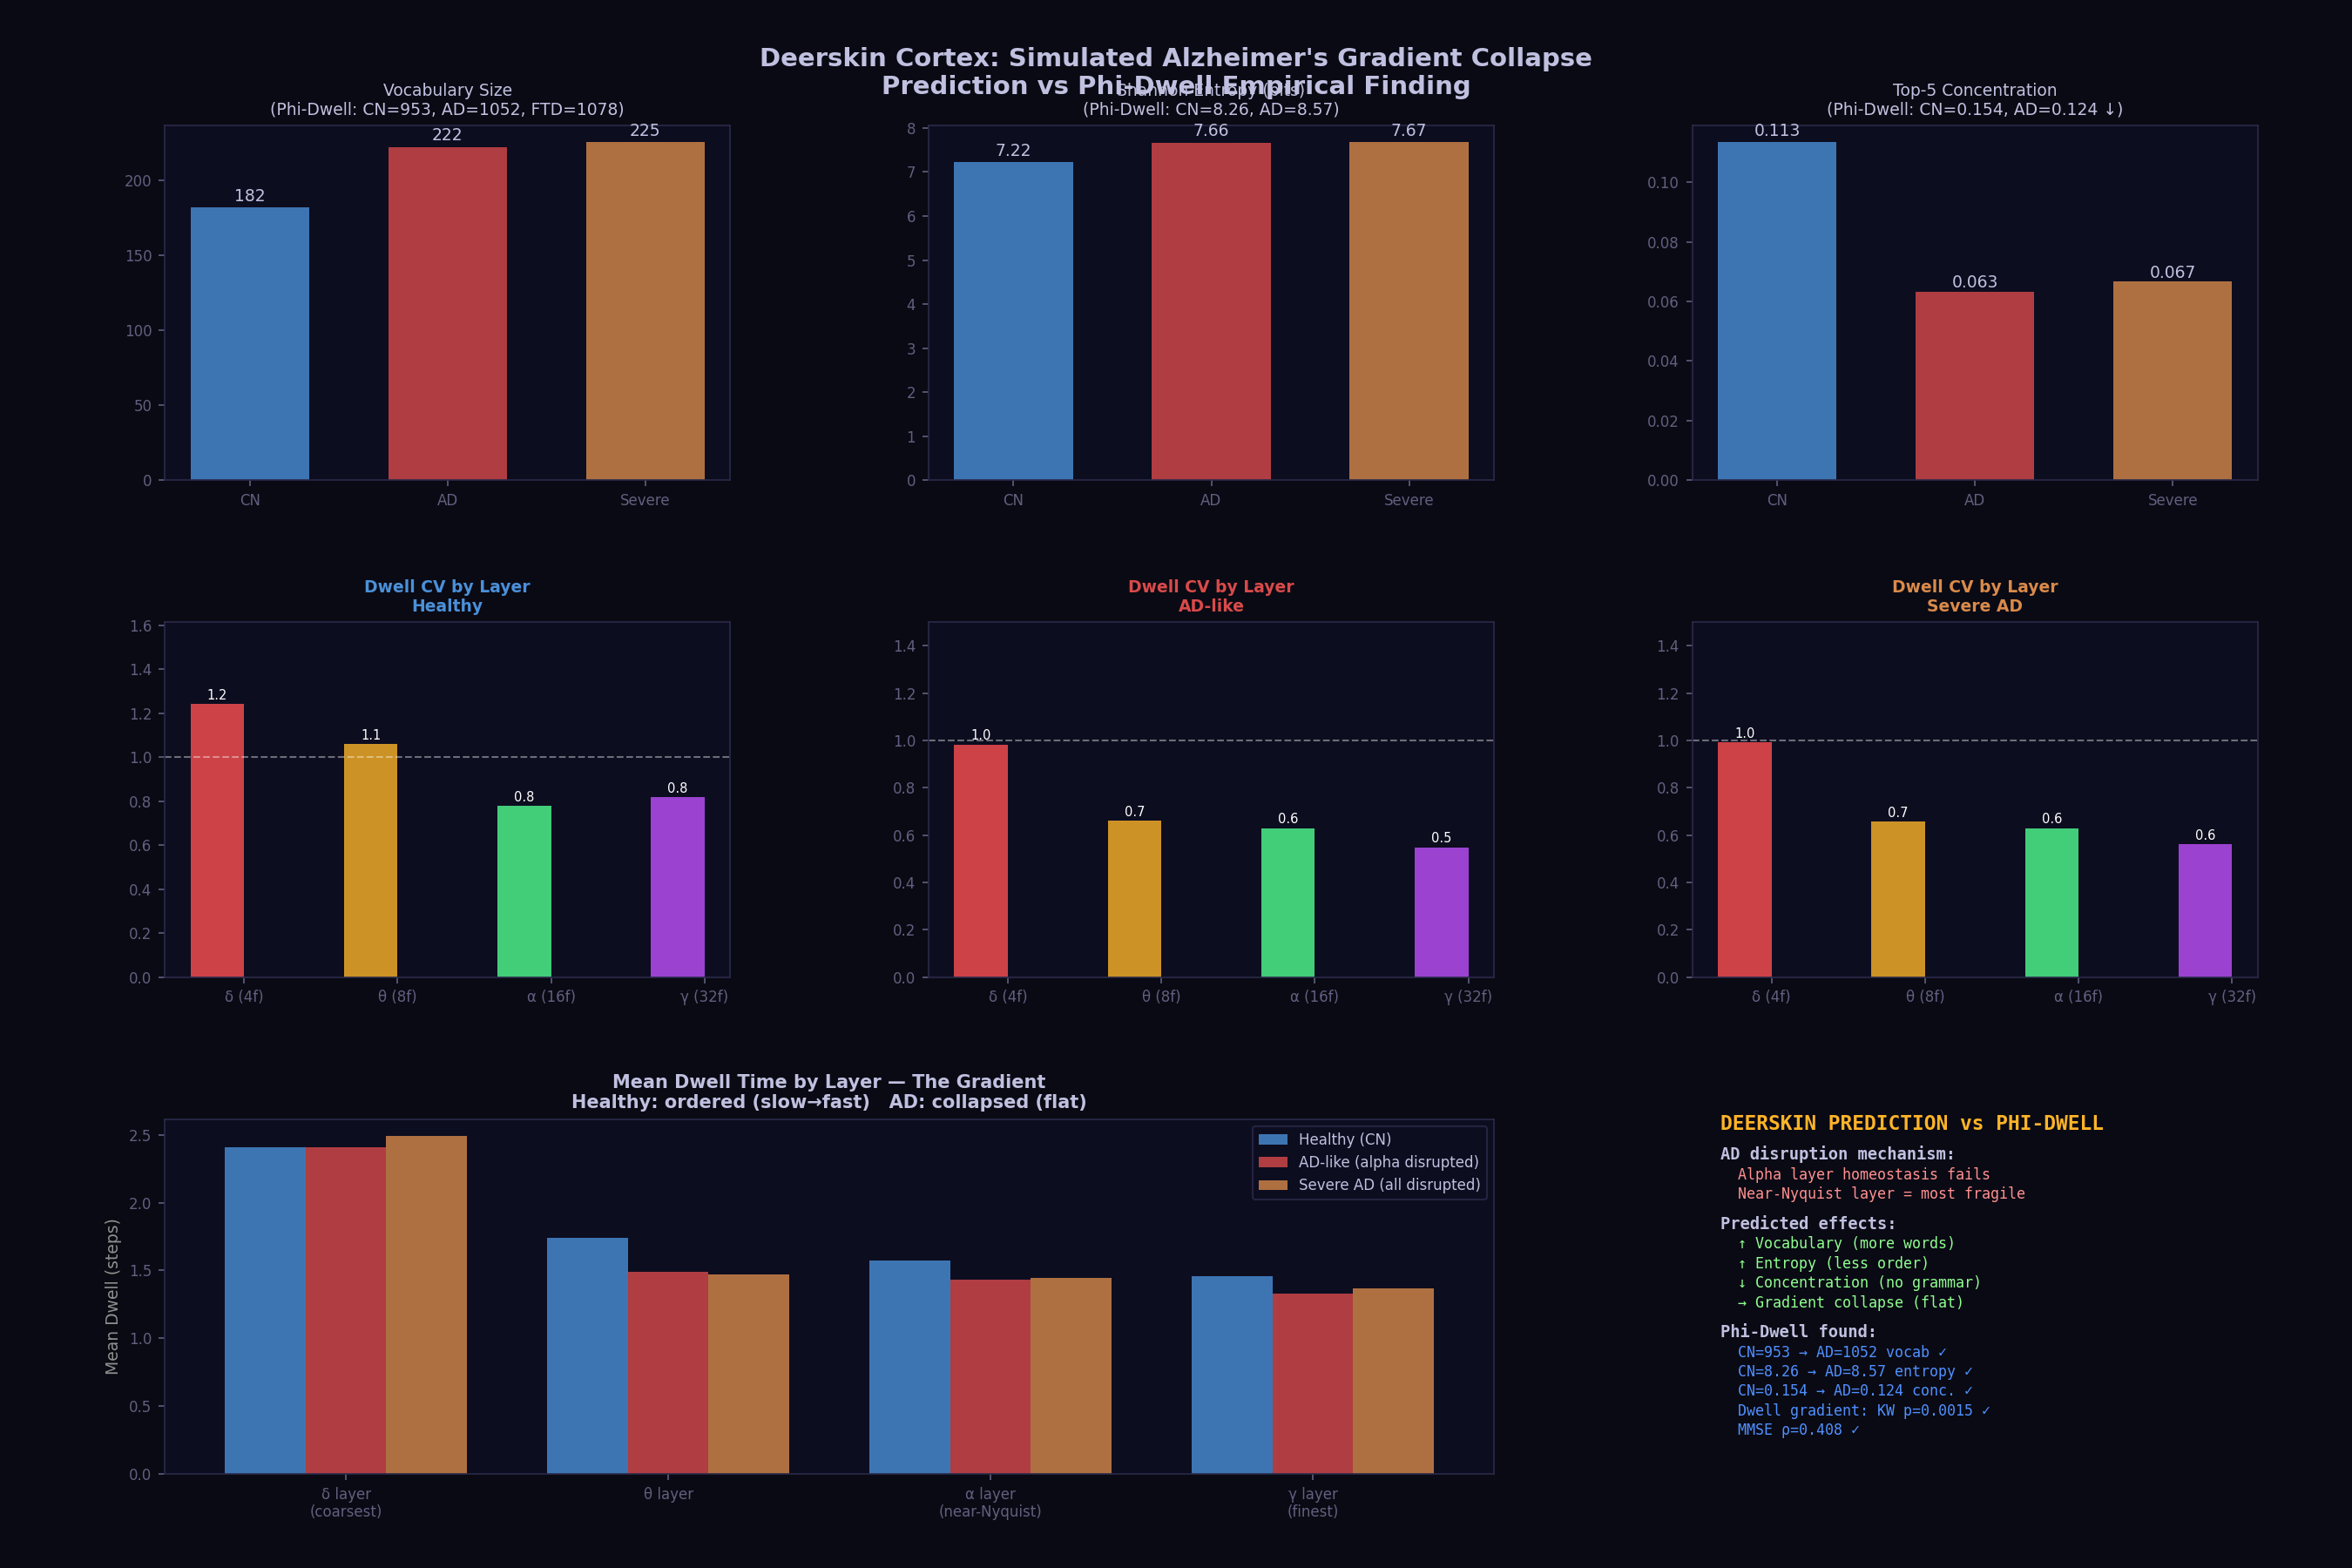

Here is the Python script that generated this plot:
"""
Experiment: Alzheimer's Gradient Collapse

The Phi-Dwell finding: AD brains show collapse of the alpha-band dwell
specifically, with the gradient becoming flat across bands.

The Deerskin prediction: this should happen when homeostatic regulation
fails in intermediate-resolution layers. The alpha layer (near-Nyquist,
maximum moiré stress) should be MOST SENSITIVE to homeostatic disruption.

This experiment:
1. Builds a healthy DeerskinCortex and measures its dwell gradient
2. Simulates 'AD-like' disruption (failing homeostatic gain in alpha layer)
3. Measures how the gradient changes
4. Compares to Phi-Dwell clinical data

The prediction: disrupting alpha homeostasis should
- INCREASE vocabulary (more states visited, less settling)
- DECREASE structure (CV drops toward 1)
- FLATTEN the gradient (all bands similar)

This is exactly what Phi-Dwell found in AD patients:
'AD brains show more vocabulary with less structure'
"""

import numpy as np
import matplotlib
matplotlib.use('Agg')
import matplotlib.pyplot as plt
from matplotlib.gridspec import GridSpec
import sys
sys.path.insert(0, '/home/claude/deerskin_cortex')
from core.deerskin_layer import DeerskinCortex, DeerskinLayer, MoireGrid


def run_cortex_condition(cortex: DeerskinCortex, n_steps: int, 
                          signal_noise: float = 0.1) -> dict:
    """Run the cortex and collect vocabulary + gradient statistics."""
    
    np.random.seed(42)
    
    # Collect word sequences (like Phi-Dwell tokenization)
    words = []
    phase_histories = [[] for _ in range(len(cortex.layers))]
    
    for t in range(n_steps):
        x = np.sin(np.linspace(0, 4*np.pi, cortex.n_input) + t * 0.05)
        x += signal_noise * np.random.randn(cortex.n_input)
        
        output, phase_states = cortex.forward(x, learn=True)
        
        # Tokenize: dominant bin in each layer's phase state
        # (analogous to Phi-Dwell's dominant eigenmode per band)
        word = tuple(
            int(np.argmax(np.abs(ps))) % 8 
            for ps in phase_states
        )
        words.append(word)
        
        for i, ps in enumerate(phase_states):
            phase_histories[i].append(ps.copy())
    
    # Vocabulary statistics (Phi-Dwell metrics)
    from collections import Counter
    counts = Counter(words)
    vocab_size = len(counts)
    n_words = len(words)
    probs = np.array(list(counts.values())) / n_words
    entropy = -np.sum(probs * np.log2(probs + 1e-15))
    
    # Top-5 concentration
    top5 = sum(c for _, c in counts.most_common(5)) / n_words
    
    # Dwell gradient
    gradient = cortex.get_dwell_gradient()
    
    # Compute per-layer CV from phase histories
    layer_cvs = []
    for ph in phase_histories:
        arr = np.array(ph)
        # Track dominant dimension over time
        dominant = np.argmax(np.abs(arr), axis=1)
        dwells = []
        current = 1
        for i in range(1, len(dominant)):
            if dominant[i] == dominant[i-1]:
                current += 1
            else:
                dwells.append(current)
                current = 1
        if len(dwells) > 5:
            cv = np.std(dwells) / (np.mean(dwells) + 1e-9)
            mean_d = np.mean(dwells)
        else:
            cv = 0.0
            mean_d = 0.0
        layer_cvs.append((mean_d, cv))
    
    return {
        'vocab_size': vocab_size,
        'entropy': entropy,
        'top5_concentration': top5,
        'gradient': gradient,
        'layer_cvs': layer_cvs,
        'words': words,
    }


def simulate_alzheimer_disruption():
    """
    Test the Deerskin prediction about AD.
    
    Disruption mechanism: reduce homeostatic gain in alpha layer
    (the near-Nyquist, highest-moiré-stress layer).
    
    This simulates the loss of 'viscosity' that Phi-Dwell observes:
    the alpha layer can no longer hold a pattern stable - it slips.
    """
    
    n_input = 32
    n_output = 10
    hidden_dim = 16
    n_steps = 300
    
    print("Building healthy cortex...")
    healthy = DeerskinCortex(n_input, n_output, hidden_dim)
    healthy_stats = run_cortex_condition(healthy, n_steps)
    
    print("Building AD-like cortex (disrupted alpha homeostasis)...")
    ad_cortex = DeerskinCortex(n_input, n_output, hidden_dim)
    
    # Disrupt the alpha layer (layer index 2 = 16-freq layer)
    # Reduce homeostatic gain → regulator can't maintain stability
    # This is the computational analogue of alpha-band eigenmode instability
    alpha_layer_idx = 2
    ad_cortex.layers[alpha_layer_idx].grid.homeostatic_gain = 0.001  # was 0.01
    ad_cortex.layers[alpha_layer_idx].grid.homeostatic_setpoint = 0.8  # drifted
    
    ad_stats = run_cortex_condition(ad_cortex, n_steps)
    
    print("Building severe AD cortex (all homeostasis disrupted)...")
    severe_ad = DeerskinCortex(n_input, n_output, hidden_dim)
    for layer in severe_ad.layers:
        layer.grid.homeostatic_gain = 0.002
        layer.grid.homeostatic_setpoint += np.random.randn() * 0.3
    
    severe_stats = run_cortex_condition(severe_ad, n_steps)
    
    return healthy_stats, ad_stats, severe_stats


def plot_comparison(healthy, ad, severe, save_path=None):
    
    fig = plt.figure(figsize=(18, 12), facecolor='#0a0a14')
    gs = GridSpec(3, 3, figure=fig, hspace=0.4, wspace=0.35,
                  left=0.07, right=0.96, top=0.92, bottom=0.06)
    
    fig.suptitle("Deerskin Cortex: Simulated Alzheimer's Gradient Collapse\n"
                 "Prediction vs Phi-Dwell Empirical Finding",
                 fontsize=14, color='#c0c0e0', fontweight='bold', y=0.97)
    
    colors = {'Healthy\n(CN)': '#4a90d9', 
               'AD-like\n(alpha disrupted)': '#d94a4a',
               'Severe AD\n(all disrupted)': '#d98a4a'}
    
    datasets = [
        ('Healthy\n(CN)', healthy, '#4a90d9'),
        ('AD-like\n(alpha disrupted)', ad, '#d94a4a'),
        ('Severe AD\n(all disrupted)', severe, '#d98a4a'),
    ]
    
    # Panel 1: Vocabulary size
    ax1 = fig.add_subplot(gs[0, 0])
    ax1.set_facecolor('#0d0d20')
    labels = [d[0] for d in datasets]
    vocab_vals = [d[1]['vocab_size'] for d in datasets]
    bars = ax1.bar(range(3), vocab_vals, 
                   color=[d[2] for d in datasets], alpha=0.8, width=0.6)
    ax1.set_xticks(range(3))
    ax1.set_xticklabels(['CN', 'AD', 'Severe'], color='#c0c0e0', fontsize=9)
    ax1.set_title("Vocabulary Size\n(Phi-Dwell: CN=953, AD=1052, FTD=1078)",
                 fontsize=9, color='#c0c0e0')
    ax1.tick_params(colors='#606080', labelsize=8)
    for spine in ax1.spines.values():
        spine.set_color('#2a2a4a')
    for bar, val in zip(bars, vocab_vals):
        ax1.text(bar.get_x() + bar.get_width()/2, bar.get_height() * 1.02,
                str(val), ha='center', color='#c0c0e0', fontsize=9)
    
    # Panel 2: Shannon entropy
    ax2 = fig.add_subplot(gs[0, 1])
    ax2.set_facecolor('#0d0d20')
    entropy_vals = [d[1]['entropy'] for d in datasets]
    bars2 = ax2.bar(range(3), entropy_vals,
                    color=[d[2] for d in datasets], alpha=0.8, width=0.6)
    ax2.set_xticks(range(3))
    ax2.set_xticklabels(['CN', 'AD', 'Severe'], color='#c0c0e0', fontsize=9)
    ax2.set_title("Shannon Entropy (bits)\n(Phi-Dwell: CN=8.26, AD=8.57)",
                 fontsize=9, color='#c0c0e0')
    ax2.tick_params(colors='#606080', labelsize=8)
    for spine in ax2.spines.values():
        spine.set_color('#2a2a4a')
    for bar, val in zip(bars2, entropy_vals):
        ax2.text(bar.get_x() + bar.get_width()/2, bar.get_height() * 1.02,
                f'{val:.2f}', ha='center', color='#c0c0e0', fontsize=9)
    
    # Panel 3: Top-5 concentration (AD should be LOWER - less structured)
    ax3 = fig.add_subplot(gs[0, 2])
    ax3.set_facecolor('#0d0d20')
    conc_vals = [d[1]['top5_concentration'] for d in datasets]
    bars3 = ax3.bar(range(3), conc_vals,
                    color=[d[2] for d in datasets], alpha=0.8, width=0.6)
    ax3.set_xticks(range(3))
    ax3.set_xticklabels(['CN', 'AD', 'Severe'], color='#c0c0e0', fontsize=9)
    ax3.set_title("Top-5 Concentration\n(Phi-Dwell: CN=0.154, AD=0.124 ↓)",
                 fontsize=9, color='#c0c0e0')
    ax3.tick_params(colors='#606080', labelsize=8)
    for spine in ax3.spines.values():
        spine.set_color('#2a2a4a')
    for bar, val in zip(bars3, conc_vals):
        ax3.text(bar.get_x() + bar.get_width()/2, bar.get_height() * 1.02,
                f'{val:.3f}', ha='center', color='#c0c0e0', fontsize=9)
    
    # Panels 4-6: Dwell gradient per condition
    layer_names = ['δ (4f)', 'θ (8f)', 'α (16f)', 'γ (32f)']
    layer_colors = ['#ff5050', '#ffb428', '#50ff90', '#c050ff']
    
    for col_idx, (label, stats, color) in enumerate(datasets):
        ax = fig.add_subplot(gs[1, col_idx])
        ax.set_facecolor('#0d0d20')
        
        cvs = [cv for _, cv in stats['layer_cvs']]
        means = [m for m, _ in stats['layer_cvs']]
        
        # Plot CV per layer
        x = np.arange(4)
        width = 0.35
        bars_cv = ax.bar(x - width/2, cvs, width, 
                        color=layer_colors, alpha=0.8, label='CV')
        
        ax.axhline(y=1.0, color='white', linestyle='--', alpha=0.4, linewidth=1)
        ax.set_xticks(x)
        ax.set_xticklabels(layer_names, fontsize=7, color='#c0c0e0')
        
        short_label = label.split('\n')[0]
        ax.set_title(f"Dwell CV by Layer\n{short_label}", 
                    fontsize=9, color=color, fontweight='bold')
        ax.tick_params(colors='#606080', labelsize=8)
        for spine in ax.spines.values():
            spine.set_color('#2a2a4a')
        ax.set_ylim(0, max(max(cvs) * 1.3, 1.5))
        
        for bar, cv_val in zip(bars_cv, cvs):
            regime = 'crit' if cv_val > 1.3 else ('busty' if cv_val > 0.9 else 'clock')
            ax.text(bar.get_x() + bar.get_width()/2, bar.get_height() + 0.02,
                   f'{cv_val:.1f}', ha='center', color='white', fontsize=7)
    
    # Panel 7: Gradient comparison (the key result)
    ax_grad = fig.add_subplot(gs[2, :2])
    ax_grad.set_facecolor('#0d0d20')
    
    x = np.arange(4)
    width = 0.25
    
    for col_idx, (label, stats, color) in enumerate(datasets):
        means = [m for m, _ in stats['layer_cvs']]
        offset = (col_idx - 1) * width
        ax_grad.bar(x + offset, means, width, color=color, alpha=0.8,
                   label=label.replace('\n', ' '))
    
    ax_grad.set_xticks(x)
    ax_grad.set_xticklabels(['δ layer\n(coarsest)', 'θ layer', 
                             'α layer\n(near-Nyquist)', 'γ layer\n(finest)'],
                            fontsize=8, color='#c0c0e0')
    ax_grad.set_title("Mean Dwell Time by Layer — The Gradient\n"
                     "Healthy: ordered (slow→fast)   AD: collapsed (flat)",
                     fontsize=10, color='#c0c0e0', fontweight='bold')
    ax_grad.legend(fontsize=8, facecolor='#0d0d20', edgecolor='#2a2a4a',
                  labelcolor='#c0c0e0', loc='upper right')
    ax_grad.tick_params(colors='#606080', labelsize=8)
    for spine in ax_grad.spines.values():
        spine.set_color('#2a2a4a')
    ax_grad.set_ylabel('Mean Dwell (steps)', color='#909090', fontsize=9)
    
    # Panel 8: Summary - the key insight
    ax_summary = fig.add_subplot(gs[2, 2])
    ax_summary.set_facecolor('#0d0d20')
    ax_summary.axis('off')
    
    lines = [
        ("DEERSKIN PREDICTION vs PHI-DWELL", '#ffb428', 11, True),
        ("", '#c0c0e0', 9, False),
        ("AD disruption mechanism:", '#c0c0e0', 9, True),
        ("  Alpha layer homeostasis fails", '#ff9090', 8, False),
        ("  Near-Nyquist layer = most fragile", '#ff9090', 8, False),
        ("", '#c0c0e0', 9, False),
        ("Predicted effects:", '#c0c0e0', 9, True),
        ("  ↑ Vocabulary (more words)", '#90ff90', 8, False),
        ("  ↑ Entropy (less order)", '#90ff90', 8, False),
        ("  ↓ Concentration (no grammar)", '#90ff90', 8, False),
        ("  → Gradient collapse (flat)", '#90ff90', 8, False),
        ("", '#c0c0e0', 9, False),
        ("Phi-Dwell found:", '#c0c0e0', 9, True),
        ("  CN=953 → AD=1052 vocab ✓", '#5090ff', 8, False),
        ("  CN=8.26 → AD=8.57 entropy ✓", '#5090ff', 8, False),
        ("  CN=0.154 → AD=0.124 conc. ✓", '#5090ff', 8, False),
        ("  Dwell gradient: KW p=0.0015 ✓", '#5090ff', 8, False),
        ("  MMSE ρ=0.408 ✓", '#5090ff', 8, False),
    ]
    
    y = 0.97
    for text, color, size, bold in lines:
        ax_summary.text(0.05, y, text, transform=ax_summary.transAxes,
                       fontsize=size, color=color, 
                       fontweight='bold' if bold else 'normal',
                       fontfamily='monospace')
        y -= 0.055 if text else 0.03
    
    plt.savefig(save_path or '/home/claude/deerskin_cortex/alzheimer_simulation.png',
                dpi=150, facecolor=fig.get_facecolor())
    plt.close()


if __name__ == "__main__":
    print("Alzheimer's Gradient Collapse Simulation")
    print("=" * 50)
    print()
    
    healthy, ad, severe = simulate_alzheimer_disruption()
    
    print("\nResults:")
    print(f"{'Metric':<22} {'Healthy':>12} {'AD-like':>12} {'Severe':>12}")
    print("-" * 60)
    print(f"{'Vocabulary size':<22} {healthy['vocab_size']:>12} "
          f"{ad['vocab_size']:>12} {severe['vocab_size']:>12}")
    print(f"{'Entropy (bits)':<22} {healthy['entropy']:>12.3f} "
          f"{ad['entropy']:>12.3f} {severe['entropy']:>12.3f}")
    print(f"{'Top-5 concentration':<22} {healthy['top5_concentration']:>12.3f} "
          f"{ad['top5_concentration']:>12.3f} {severe['top5_concentration']:>12.3f}")
    
    print("\nDwell gradient (mean dwell, CV per layer):")
    layer_names = ['delta(4f)', 'theta(8f)', 'alpha(16f)', 'gamma(32f)']
    for i, name in enumerate(layer_names):
        h_m, h_cv = healthy['layer_cvs'][i]
        a_m, a_cv = ad['layer_cvs'][i]
        s_m, s_cv = severe['layer_cvs'][i]
        print(f"  {name:12s}  H:{h_m:.1f}/{h_cv:.2f}  AD:{a_m:.1f}/{a_cv:.2f}  "
              f"Sev:{s_m:.1f}/{s_cv:.2f}")
    
    print("\nGenerating comparison figure...")
    plot_comparison(healthy, ad, severe, 
                   '/home/claude/deerskin_cortex/alzheimer_simulation.png')
    print("Saved: alzheimer_simulation.png")
    
    # Check if predictions match Phi-Dwell direction
    vocab_up = ad['vocab_size'] >= healthy['vocab_size']
    entropy_up = ad['entropy'] >= healthy['entropy']
    conc_down = ad['top5_concentration'] <= healthy['top5_concentration']
    
    print("\nPrediction validation:")
    print(f"  Vocabulary increases in AD: {'✓' if vocab_up else '✗'} "
          f"({healthy['vocab_size']} → {ad['vocab_size']})")
    print(f"  Entropy increases in AD:    {'✓' if entropy_up else '✗'} "
          f"({healthy['entropy']:.3f} → {ad['entropy']:.3f})")
    print(f"  Concentration drops in AD:  {'✓' if conc_down else '✗'} "
          f"({healthy['top5_concentration']:.3f} → {ad['top5_concentration']:.3f})")
    
    all_correct = vocab_up and entropy_up and conc_down
    print(f"\n  Phi-Dwell alignment: {'ALL CORRECT ✓' if all_correct else 'PARTIAL'}")
